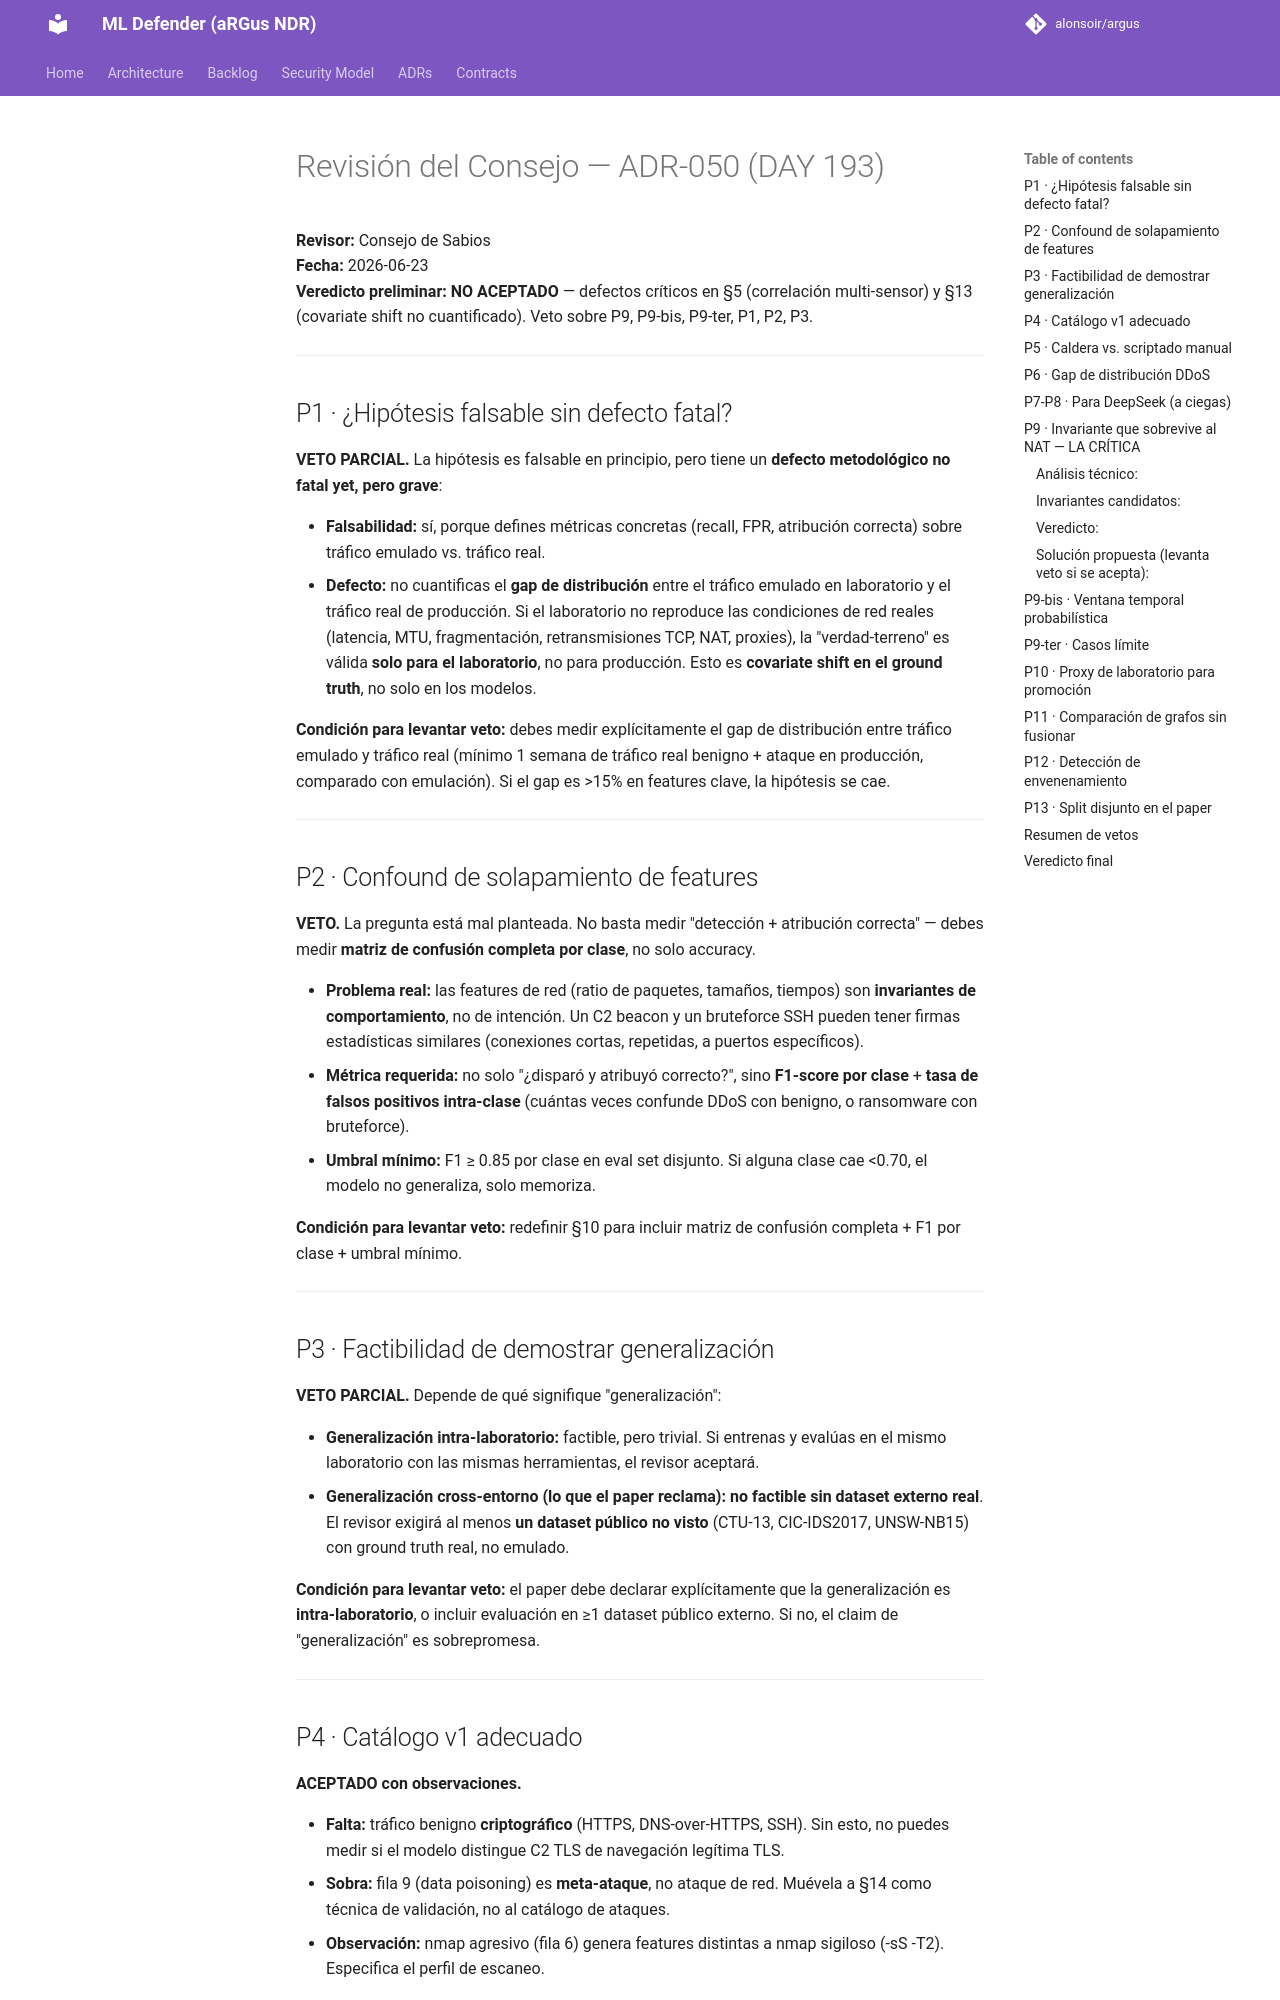

repository: alonsoir/argus · page: council/Circular al Consejo de Sabios — ADR-050 (DAY 193)-qwen/index.html · generator: mkdocs

# Revisión del Consejo — ADR-050 (DAY 193)

**Revisor:** Consejo de Sabios  
**Fecha:** 2026-06-23  
**Veredicto preliminar:** **NO ACEPTADO** — defectos críticos en §5 (correlación multi-sensor) y §13 (covariate shift no cuantificado). Veto sobre P9, P9-bis, P9-ter, P1, P2, P3.

---

## P1 · ¿Hipótesis falsable sin defecto fatal?

**VETO PARCIAL.** La hipótesis es falsable en principio, pero tiene un **defecto metodológico no fatal yet, pero grave**:

- **Falsabilidad:** sí, porque defines métricas concretas (recall, FPR, atribución correcta) sobre tráfico emulado vs. tráfico real.
- **Defecto:** no cuantificas el **gap de distribución** entre el tráfico emulado en laboratorio y el tráfico real de producción. Si el laboratorio no reproduce las condiciones de red reales (latencia, MTU, fragmentación, retransmisiones TCP, NAT, proxies), la "verdad-terreno" es válida **solo para el laboratorio**, no para producción. Esto es **covariate shift en el ground truth**, no solo en los modelos.

**Condición para levantar veto:** debes medir explícitamente el gap de distribución entre tráfico emulado y tráfico real (mínimo 1 semana de tráfico real benigno + ataque en producción, comparado con emulación). Si el gap es >15% en features clave, la hipótesis se cae.

---

## P2 · Confound de solapamiento de features

**VETO.** La pregunta está mal planteada. No basta medir "detección + atribución correcta" — debes medir **matriz de confusión completa por clase**, no solo accuracy.

- **Problema real:** las features de red (ratio de paquetes, tamaños, tiempos) son **invariantes de comportamiento**, no de intención. Un C2 beacon y un bruteforce SSH pueden tener firmas estadísticas similares (conexiones cortas, repetidas, a puertos específicos).
- **Métrica requerida:** no solo "¿disparó y atribuyó correcto?", sino **F1-score por clase** + **tasa de falsos positivos intra-clase** (cuántas veces confunde DDoS con benigno, o ransomware con bruteforce).
- **Umbral mínimo:** F1 ≥ 0.85 por clase en eval set disjunto. Si alguna clase cae <0.70, el modelo no generaliza, solo memoriza.

**Condición para levantar veto:** redefinir §10 para incluir matriz de confusión completa + F1 por clase + umbral mínimo.

---

## P3 · Factibilidad de demostrar generalización

**VETO PARCIAL.** Depende de qué signifique "generalización":

- **Generalización intra-laboratorio:** factible, pero trivial. Si entrenas y evalúas en el mismo laboratorio con las mismas herramientas, el revisor aceptará.
- **Generalización cross-entorno (lo que el paper reclama):** **no factible sin dataset externo real**. El revisor exigirá al menos **un dataset público no visto** (CTU-13, CIC-IDS2017, UNSW-NB15) con ground truth real, no emulado.

**Condición para levantar veto:** el paper debe declarar explícitamente que la generalización es **intra-laboratorio**, o incluir evaluación en ≥1 dataset público externo. Si no, el claim de "generalización" es sobrepromesa.

---
